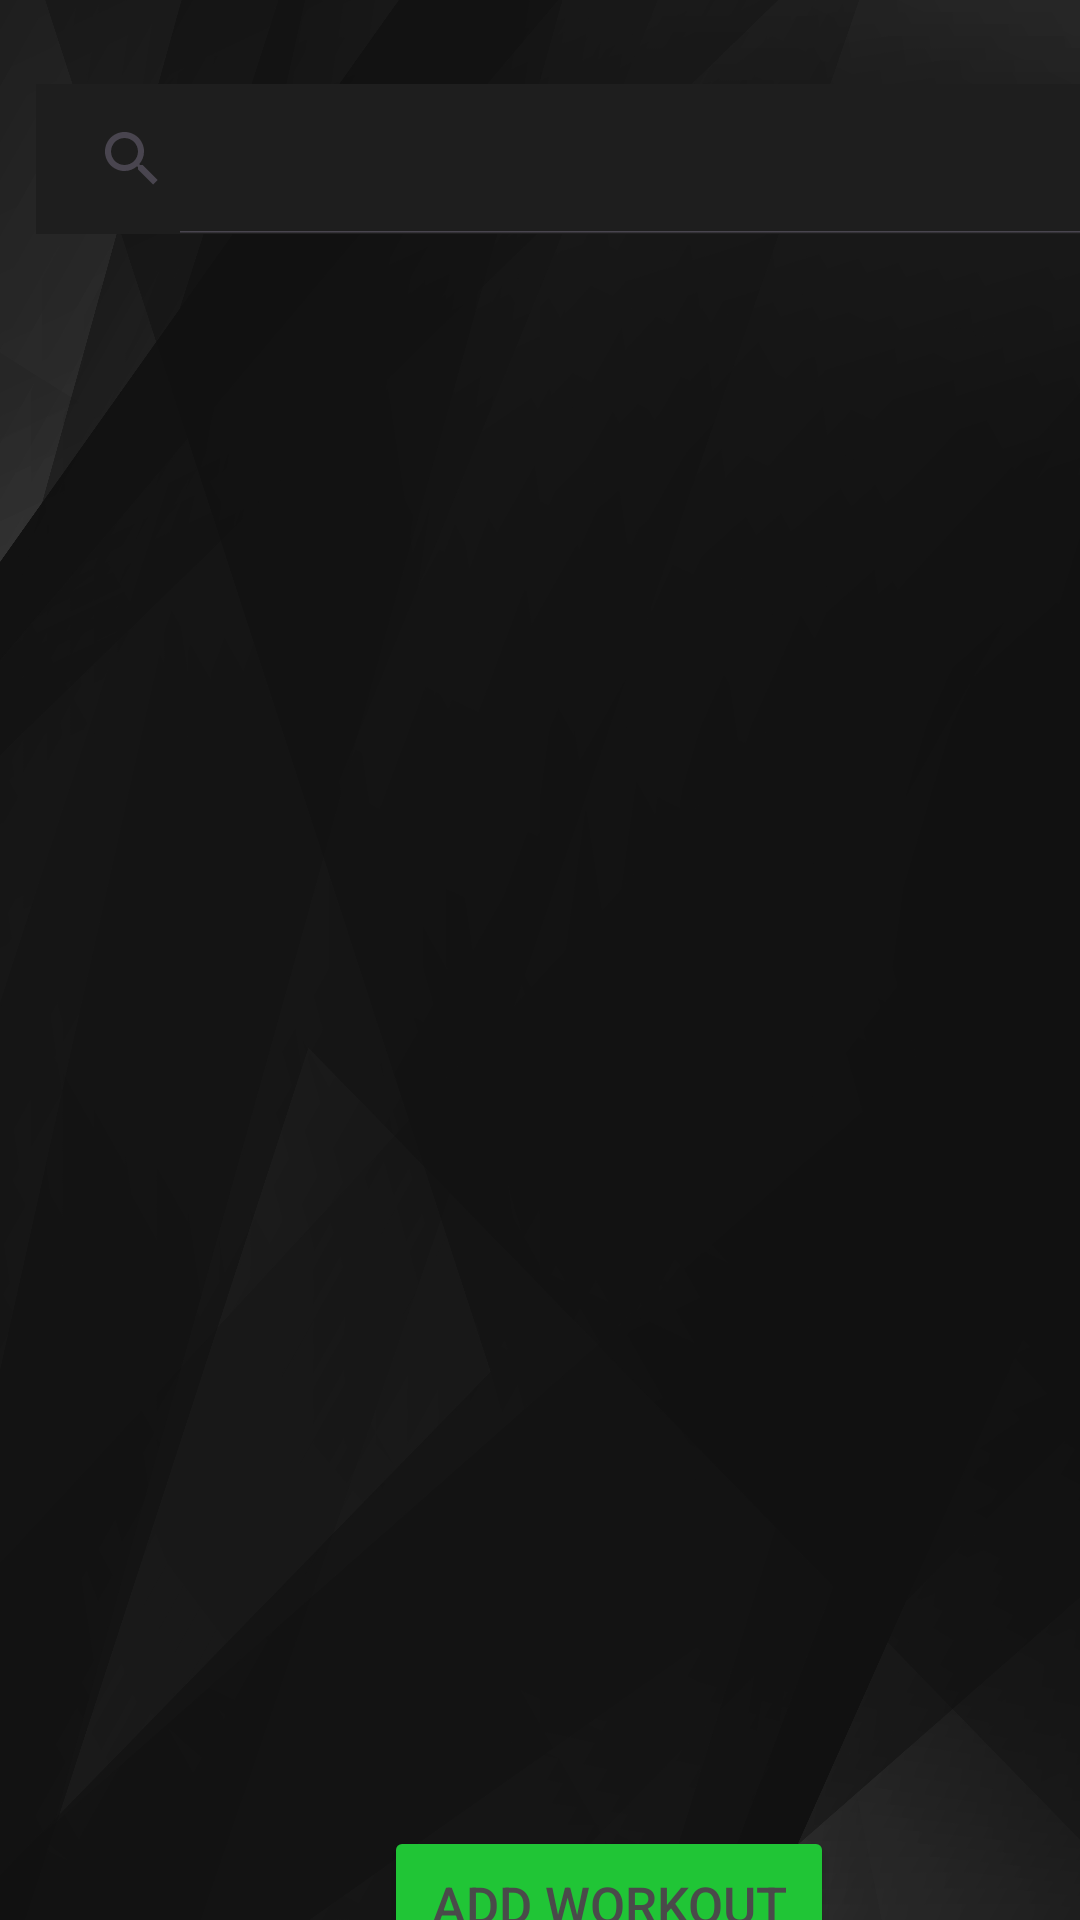

This screen was rendered from an Android layout file. Write that file and the resources it references.
<!-- AndroidManifest.xml: application theme Theme.Fitflow20 -->
<!-- res/layout/fragment_scheduler.xml -->
<?xml version="1.0" encoding="utf-8"?>
<androidx.constraintlayout.widget.ConstraintLayout xmlns:android="http://schemas.android.com/apk/res/android"
    xmlns:app="http://schemas.android.com/apk/res-auto"
    xmlns:tools="http://schemas.android.com/tools"
    android:layout_width="match_parent"
    android:layout_height="match_parent"
    android:background="@drawable/nav_header_bg"
    tools:context=".ui.scheduler.SchedulerFragment">


    








    <androidx.recyclerview.widget.RecyclerView
        android:id="@+id/workoutrecycler"
        android:layout_width="match_parent"
        android:layout_height="567dp"
        app:layout_constraintBottom_toTopOf="@+id/add_button"
        app:layout_constraintTop_toBottomOf="@+id/searchbar" />

    <Button
        android:id="@+id/add_button"
        android:layout_width="150dp"
        android:layout_height="52dp"
        android:layout_marginStart="128dp"
        android:layout_marginBottom="16dp"
        android:backgroundTint="@color/main_green"
        android:text="Add Workout"
        android:textColor="#4A4A4A"
        android:textSize="17dp"
        app:layout_constraintBottom_toBottomOf="parent"
        app:layout_constraintStart_toStartOf="parent"
        app:layout_constraintTop_toBottomOf="@id/workoutrecycler"/>

    <ProgressBar
        android:id="@+id/progressBar"
        style="?android:attr/progressBarStyle"
        android:layout_width="wrap_content"
        android:layout_height="wrap_content"
        android:layout_marginBottom="368dp"
        app:layout_constraintBottom_toBottomOf="parent"

        android:visibility="gone"
        app:layout_constraintEnd_toEndOf="parent"
        app:layout_constraintHorizontal_bias="0.498"
        app:layout_constraintStart_toStartOf="parent" />

    <androidx.appcompat.widget.SearchView
        android:id="@+id/searchbar"
        android:layout_width="380dp"
        android:layout_height="50dp"
        android:layout_marginStart="12dp"
        android:layout_marginTop="28dp"
        app:layout_constraintStart_toStartOf="parent"
        app:layout_constraintTop_toTopOf="parent"
        android:background="#1E1E1E"
        app:iconifiedByDefault="false"
        android:textColor="@color/main_green"
        />

</androidx.constraintlayout.widget.ConstraintLayout>
<!-- resources referenced by this layout -->
<resources>
  <color name="main_green">#20C536</color>
  <!-- drawable nav_header_bg: png bitmap (drawable, 365327 bytes) -->
  <style name="Theme.Fitflow20" parent="Base.Theme.Fitflow20" />
  <style name="Base.Theme.Fitflow20" parent="Theme.Material3.DayNight.NoActionBar">
          
          
      </style>
</resources>
